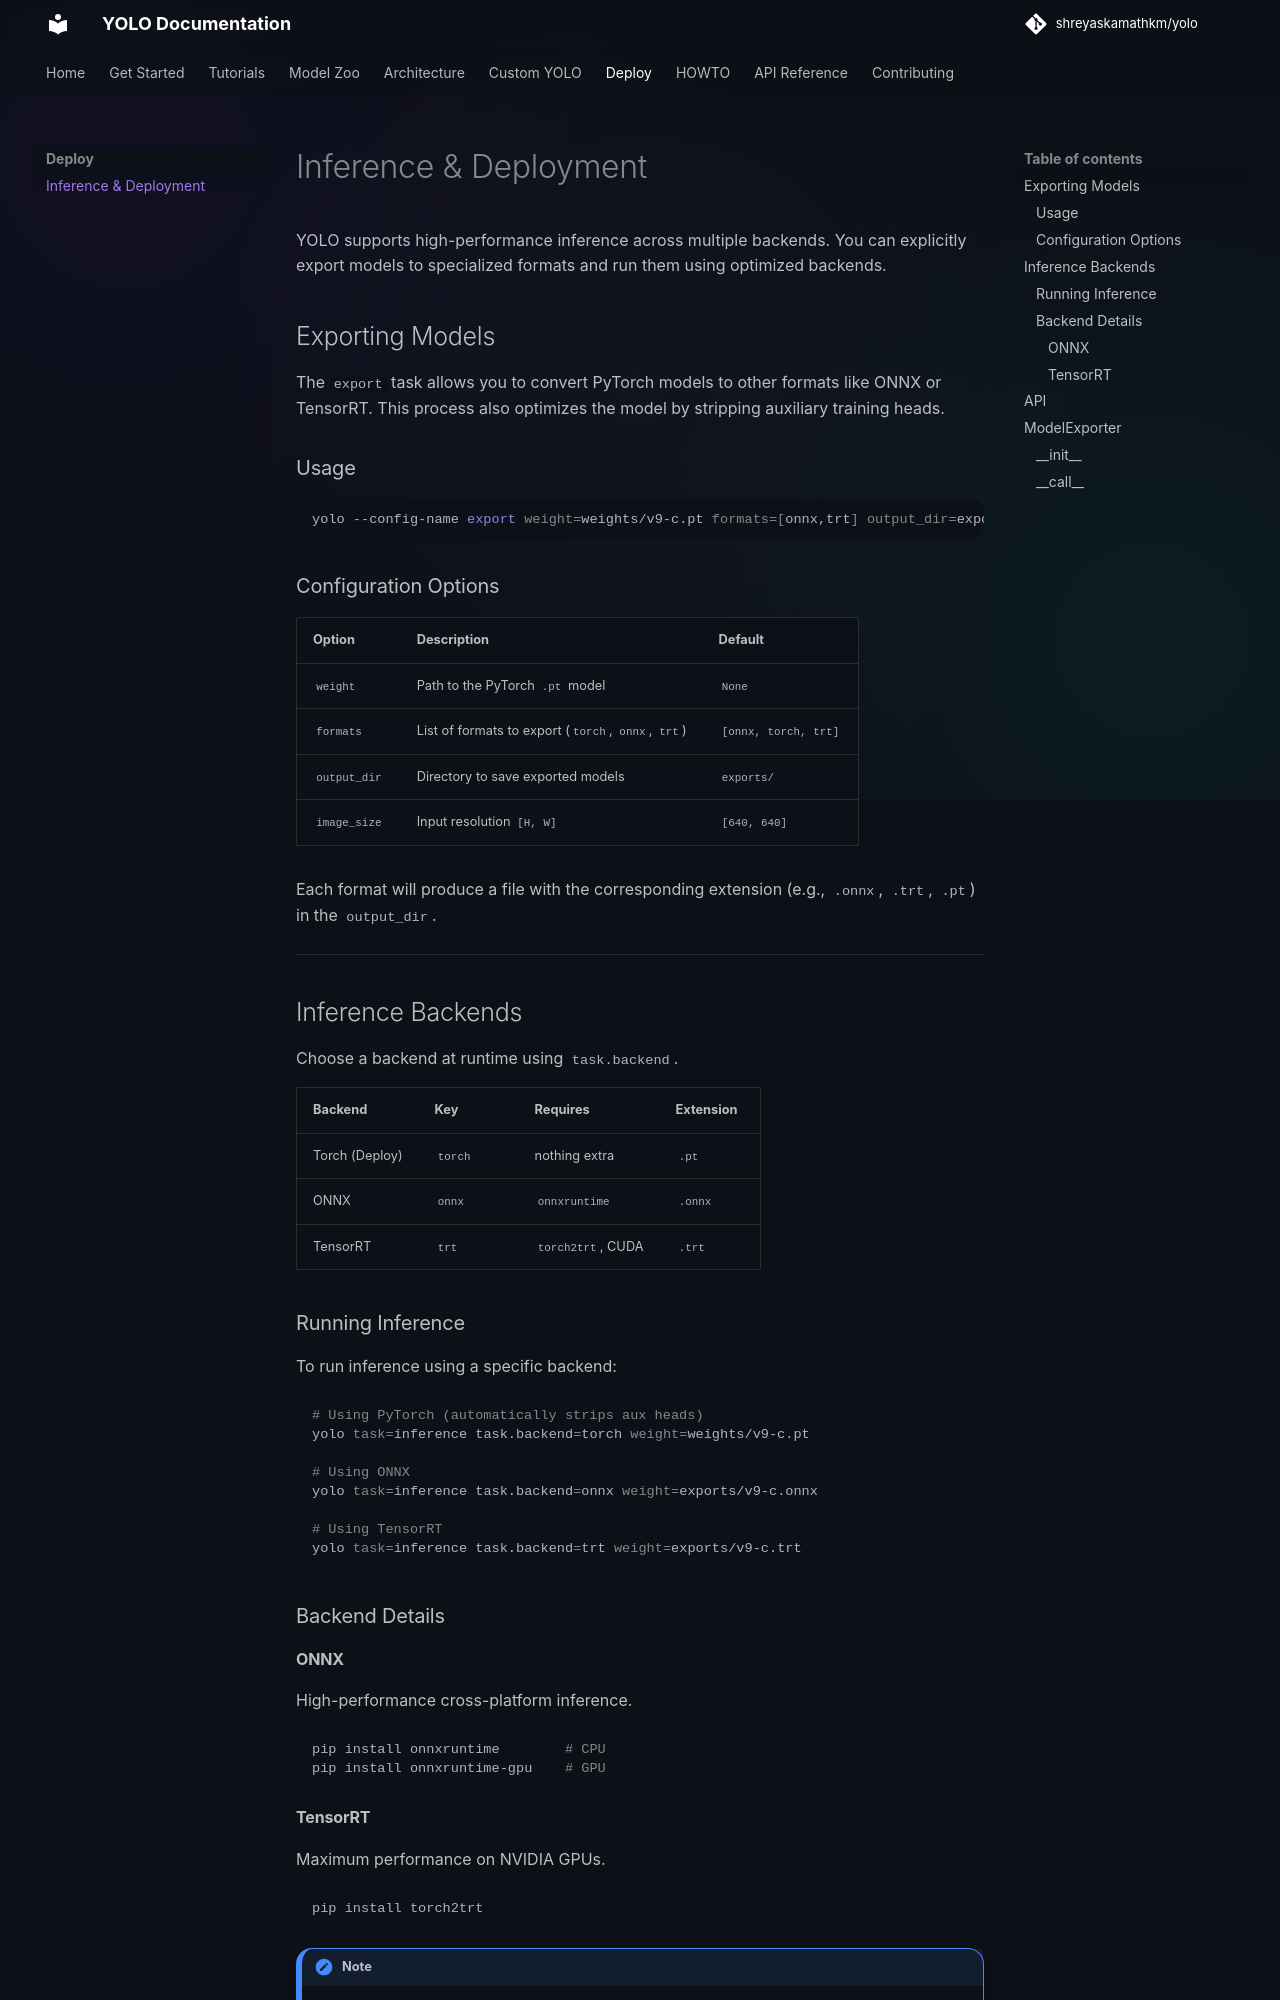

repository: shreyaskamathkm/yolo · page: 4_deploy/1_deploy/index.html · generator: mkdocs

# Inference & Deployment

YOLO supports high-performance inference across multiple backends. You can explicitly export models to specialized formats and run them using optimized backends.

## Exporting Models

The `export` task allows you to convert PyTorch models to other formats like ONNX or TensorRT. This process also optimizes the model by stripping auxiliary training heads.

### Usage

```bash
yolo --config-name export weight=weights/v9-c.pt formats=[onnx,trt] output_dir=exports/
```

### Configuration Options

| Option | Description | Default |
|---|---|---|
| `weight` | Path to the PyTorch `.pt` model | `None` |
| `formats` | List of formats to export (`torch`, `onnx`, `trt`) | `[onnx, torch, trt]` |
| `output_dir` | Directory to save exported models | `exports/` |
| `image_size` | Input resolution `[H, W]` | `[640, 640]` |

Each format will produce a file with the corresponding extension (e.g., `.onnx`, `.trt`, `.pt`) in the `output_dir`.

---
